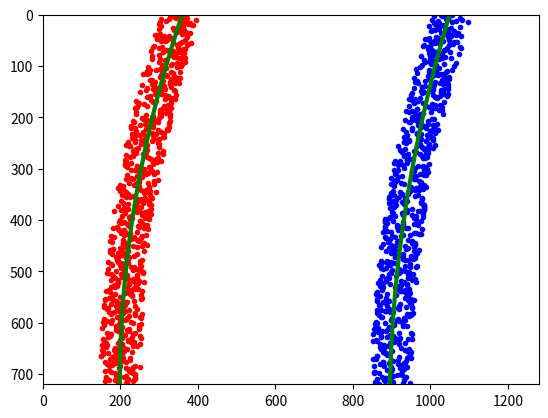

Generate this figure with matplotlib:
import numpy as np
import matplotlib.pyplot as plt

def generate_data():
    '''
    Generates fake data to use for calculating lane curvature.
    In your own project, you'll ignore this function and instead
    feed in the output of your lane detection algorithm to
    the lane curvature calculation.
    '''
    # Set random seed number so results are consistent for grader
    # Comment this out if you'd like to see results on different random data!
    np.random.seed(0)
    # Generate some fake data to represent lane-line pixels
    ploty = np.linspace(0, 719, num=720)# to cover same y-range as image
    quadratic_coeff = 3e-4 # arbitrary quadratic coefficient
    # For each y position generate random x position within +/-50 pix
    # of the line base position in each case (x=200 for left, and x=900 for right)
    leftx = np.array([200 + (y**2)*quadratic_coeff + np.random.randint(-50, high=51) for y in ploty])
    rightx = np.array([900 + (y**2)*quadratic_coeff + np.random.randint(-50, high=51) for y in ploty])

    leftx = leftx[::-1]  # Reverse to match top-to-bottom in y
    rightx = rightx[::-1]  # Reverse to match top-to-bottom in y


    # Fit a second order polynomial to pixel positions in each fake lane line
    left_fit = np.polyfit(ploty, leftx, 2)
    left_fitx = left_fit[0]*ploty**2 + left_fit[1]*ploty + left_fit[2]
    right_fit = np.polyfit(ploty, rightx, 2)
    right_fitx = right_fit[0]*ploty**2 + right_fit[1]*ploty + right_fit[2]

    # Plot up the fake data
    mark_size = 3
    plt.plot(leftx, ploty, 'o', color='red', markersize=mark_size)
    plt.plot(rightx, ploty, 'o', color='blue', markersize=mark_size)
    plt.xlim(0, 1280)
    plt.ylim(0, 720)
    plt.plot(left_fitx, ploty, color='green', linewidth=3)
    plt.plot(right_fitx, ploty, color='green', linewidth=3)
    plt.gca().invert_yaxis() # to visualize as we do the images
    
    return ploty, left_fit, right_fit

    
def measure_curvature_pixels():
    '''
    Calculates the curvature of polynomial functions in pixels.
    '''
    # Start by generating our fake example data
    # Make sure to feed in your real data instead in your project!
    ploty, left_fit, right_fit = generate_data()
    
    # Define y-value where we want radius of curvature
    # We'll choose the maximum y-value, corresponding to the bottom of the image
    y_eval = np.max(ploty)
    
    ##### TO-DO: Implement the calculation of R_curve (radius of curvature) #####
    left_curverad = ((1+(2*left_fit[0]*y_eval+left_fit[1])**2)**(3/2))/np.absolute(2*left_fit[0])  ## Implement the calculation of the left line here
    right_curverad = ((1+(2*right_fit[0]*y_eval+right_fit[1])**2)**(3/2))/np.absolute(2*right_fit[0])  ## Implement the calculation of the right line here
    
    return left_curverad, right_curverad


# Calculate the radius of curvature in pixels for both lane lines
left_curverad, right_curverad = measure_curvature_pixels()

print(left_curverad, right_curverad)
plt.show()

# Should see values of 1625.06 and 1976.30 here, if using
# the default `generate_data` function with given seed number